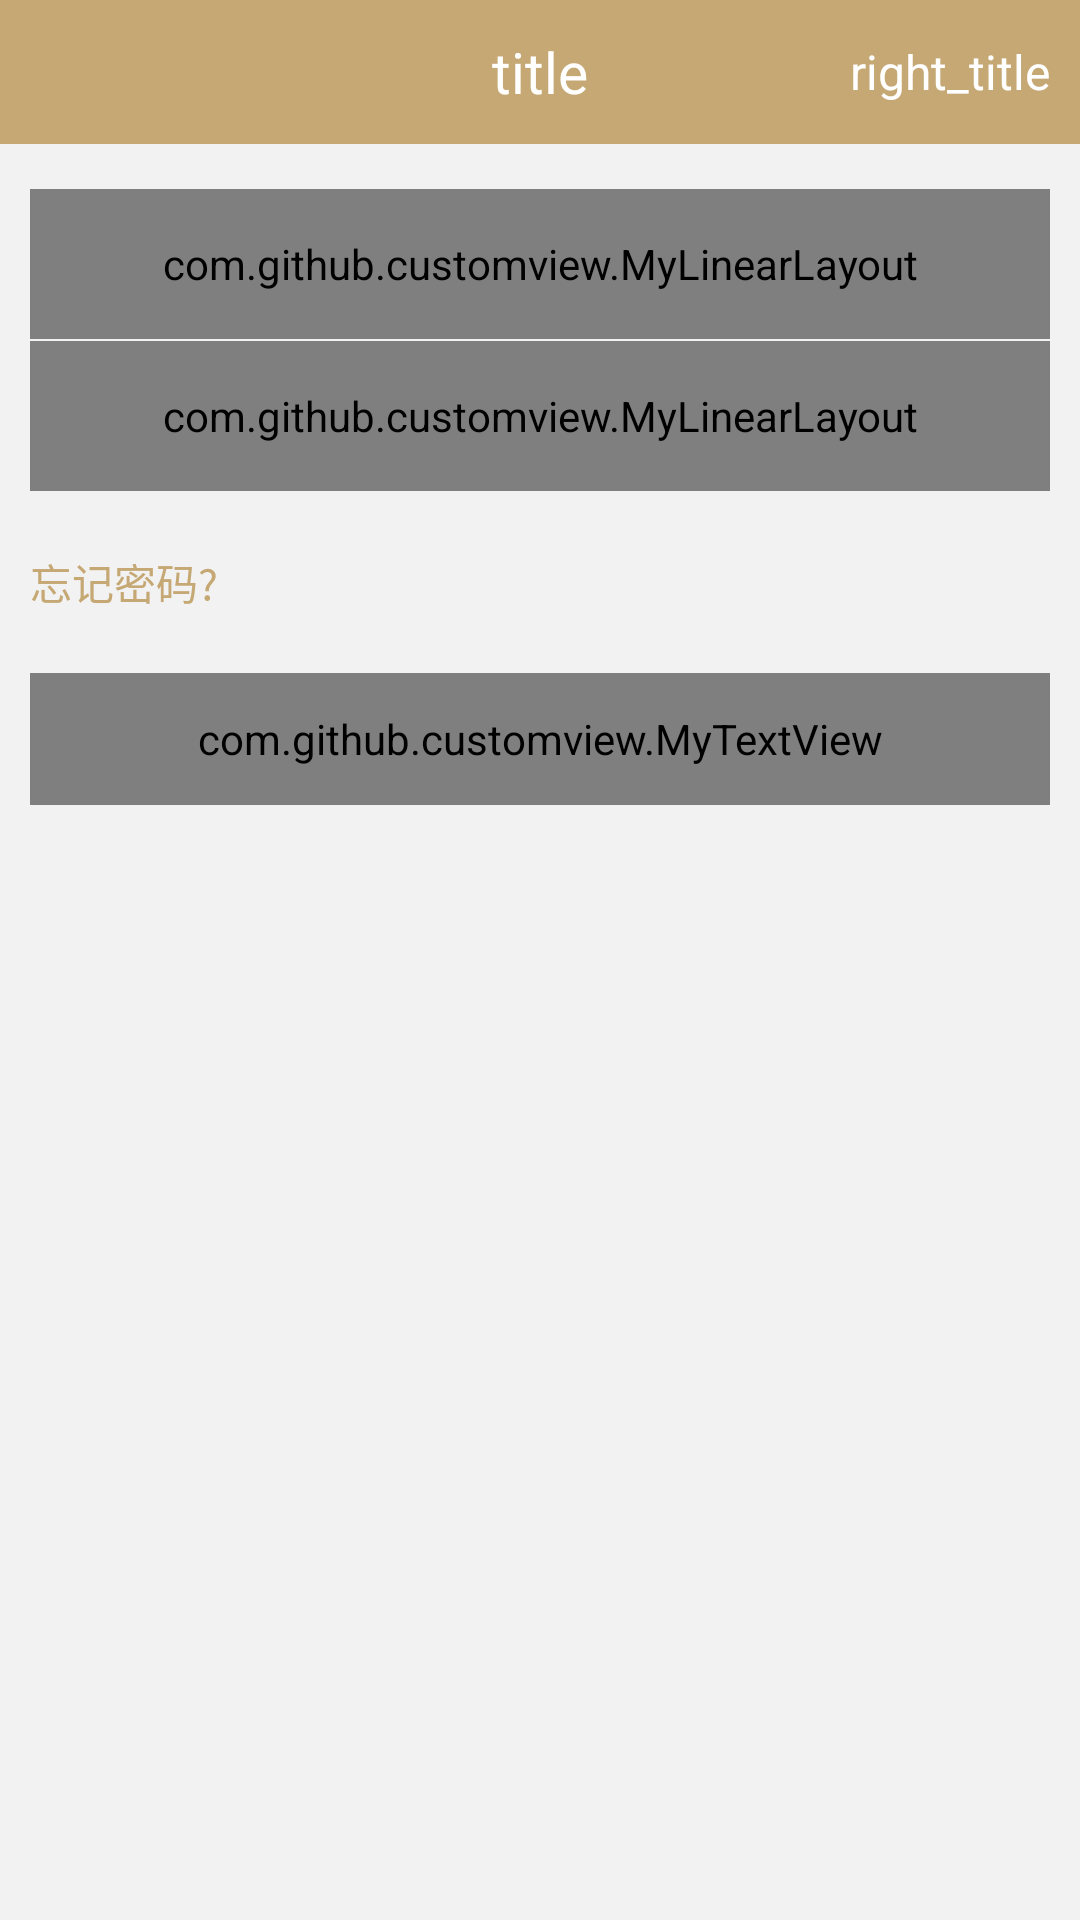

Layout XML and referenced resources for this Android screen:
<!-- AndroidManifest.xml: application theme Theme.AppCompat.Light.NoActionBar -->
<!-- res/layout/activity_login.xml -->
<?xml version="1.0" encoding="utf-8"?>
<LinearLayout xmlns:android="http://schemas.android.com/apk/res/android"
    xmlns:app="http://schemas.android.com/apk/res-auto"
    android:orientation="vertical"
    android:layout_width="match_parent"
    android:layout_height="match_parent"
    android:background="@color/background_f2"
    >
    <include layout="@layout/app_title"/>
    <android.support.v4.widget.NestedScrollView
        android:layout_width="match_parent"
        android:layout_height="match_parent">
        <LinearLayout
            android:layout_width="match_parent"
            android:layout_height="match_parent"
            android:orientation="vertical"
            android:focusableInTouchMode="true"
            android:focusable="true"
            >

            <com.github.customview.MyLinearLayout
                android:layout_width="match_parent"
                android:layout_height="50dp"
                android:orientation="horizontal"
                android:gravity="center_vertical"
                android:layout_marginLeft="10dp"
                android:layout_marginRight="10dp"
                android:layout_marginTop="15dp"
                android:paddingLeft="10dp"
                android:paddingRight="10dp"
                app:my_ll_corner_topLeftRadius="4dp"
                app:my_ll_corner_topRightRadius="4dp"
                app:my_ll_solid="@color/white"
                >
                <ImageView
                    android:layout_width="25dp"
                    android:layout_height="25dp"
                    android:src="@mipmap/user_name"
                    android:layout_marginRight="10dp"
                    />
                <com.github.customview.MyEditText
                    android:id="@+id/et_login_phone"
                    android:layout_width="match_parent"
                    android:layout_height="match_parent"
                    android:hint="手机号"
                    android:textSize="15sp"
                    android:inputType="number"
                    android:maxLines="1"
                    android:imeOptions="actionNext"
                    />
            </com.github.customview.MyLinearLayout>
            <com.github.customview.MyLinearLayout
                android:layout_width="match_parent"
                android:layout_height="50dp"
                android:orientation="horizontal"
                android:gravity="center_vertical"
                android:layout_marginLeft="10dp"
                android:layout_marginRight="10dp"
                android:layout_marginTop="2px"
                android:paddingLeft="10dp"
                android:paddingRight="10dp"
                app:my_ll_corner_bottomLeftRadius="4dp"
                app:my_ll_corner_bottomRightRadius="4dp"
                app:my_ll_solid="@color/white"
                >
                <ImageView
                    android:layout_width="25dp"
                    android:layout_height="25dp"
                    android:src="@mipmap/password"
                    android:layout_marginRight="10dp"
                    />
                <com.github.customview.MyEditText
                    android:id="@+id/et_login_pwd"
                    android:layout_width="match_parent"
                    android:layout_height="match_parent"
                    android:hint="密码"
                    android:textSize="15sp"
                    android:inputType="textPassword"
                    android:maxLines="1"
                    android:imeOptions="actionNext"
                    />
            </com.github.customview.MyLinearLayout>
            <TextView
                android:id="@+id/tv_login_forget_pwd"
                android:layout_width="wrap_content"
                android:layout_height="wrap_content"
                android:text="忘记密码?"
                android:padding="10dp"
                android:layout_marginTop="10dp"
                android:textColor="@color/main_background"
                />
            <com.github.customview.MyTextView
                android:id="@+id/tv_login_commit"
                android:layout_width="match_parent"
                android:layout_height="44dp"
                android:text="登录"
                android:textColor="@color/white"
                android:layout_margin="10dp"
                app:my_tv_solid="@color/main_background"
                app:my_tv_press="@color/button_press"
                android:layout_alignParentBottom="true"
                android:gravity="center"
                app:my_tv_corner_radius="4dp"
                android:textSize="15sp"
                android:layout_marginTop="5dp"
                />
        </LinearLayout>
    </android.support.v4.widget.NestedScrollView>
</LinearLayout>
<!-- res/layout/app_title.xml (included above) -->
<?xml version="1.0" encoding="utf-8"?>
<LinearLayout
    xmlns:android="http://schemas.android.com/apk/res/android"
    xmlns:tools="http://schemas.android.com/tools"
    android:layout_width="match_parent"
    android:layout_height="wrap_content"
    xmlns:app="http://schemas.android.com/apk/res-auto"
    android:orientation="vertical"
    >

    <android.support.v7.widget.Toolbar
        android:id="@id/toolbar"
        android:layout_width="match_parent"
        android:layout_height="48dp"
        android:background="@color/main_background"
        android:gravity="center_vertical"
        app:titleTextColor="@color/gray_66"
        app:layout_collapseMode="pin"
        >
        <TextView
            android:id="@id/app_title"
            android:layout_width="wrap_content"
            android:layout_height="wrap_content"
            android:layout_gravity="center"
            android:maxLines="1"
            android:textColor="@color/white"
            android:textSize="19sp"
            tools:text="title"
            />

        <TextView
            android:id="@id/app_right_tv"
            android:layout_width="wrap_content"
            android:layout_height="wrap_content"
            android:layout_gravity="right"
            android:layout_marginRight="10dp"
            android:maxLines="1"
            android:textColor="@color/white"
            android:textSize="16sp"
            tools:text="right_title"
            />
    </android.support.v7.widget.Toolbar>

    <View
        android:id="@+id/v_bottom_line"
        android:layout_width="match_parent"
        android:layout_height="1px"
        android:background="@color/c_divider"
        android:visibility="gone" />
</LinearLayout>
<!-- resources referenced by this layout -->
<resources>
  <color name="background_f2">#f2f2f2</color>
  <color name="button_press">#FF7C42</color>
  <color name="c_divider">#E2E2E2</color>
  <color name="gray_66">#666666</color>
  <color name="main_background">#C5A874</color>
  <color name="white">#ffffff</color>
  <!-- mipmap password: png bitmap (mipmap-xxhdpi, 1540 bytes) -->
  <!-- mipmap user_name: png bitmap (mipmap-xxhdpi, 1180 bytes) -->
</resources>
